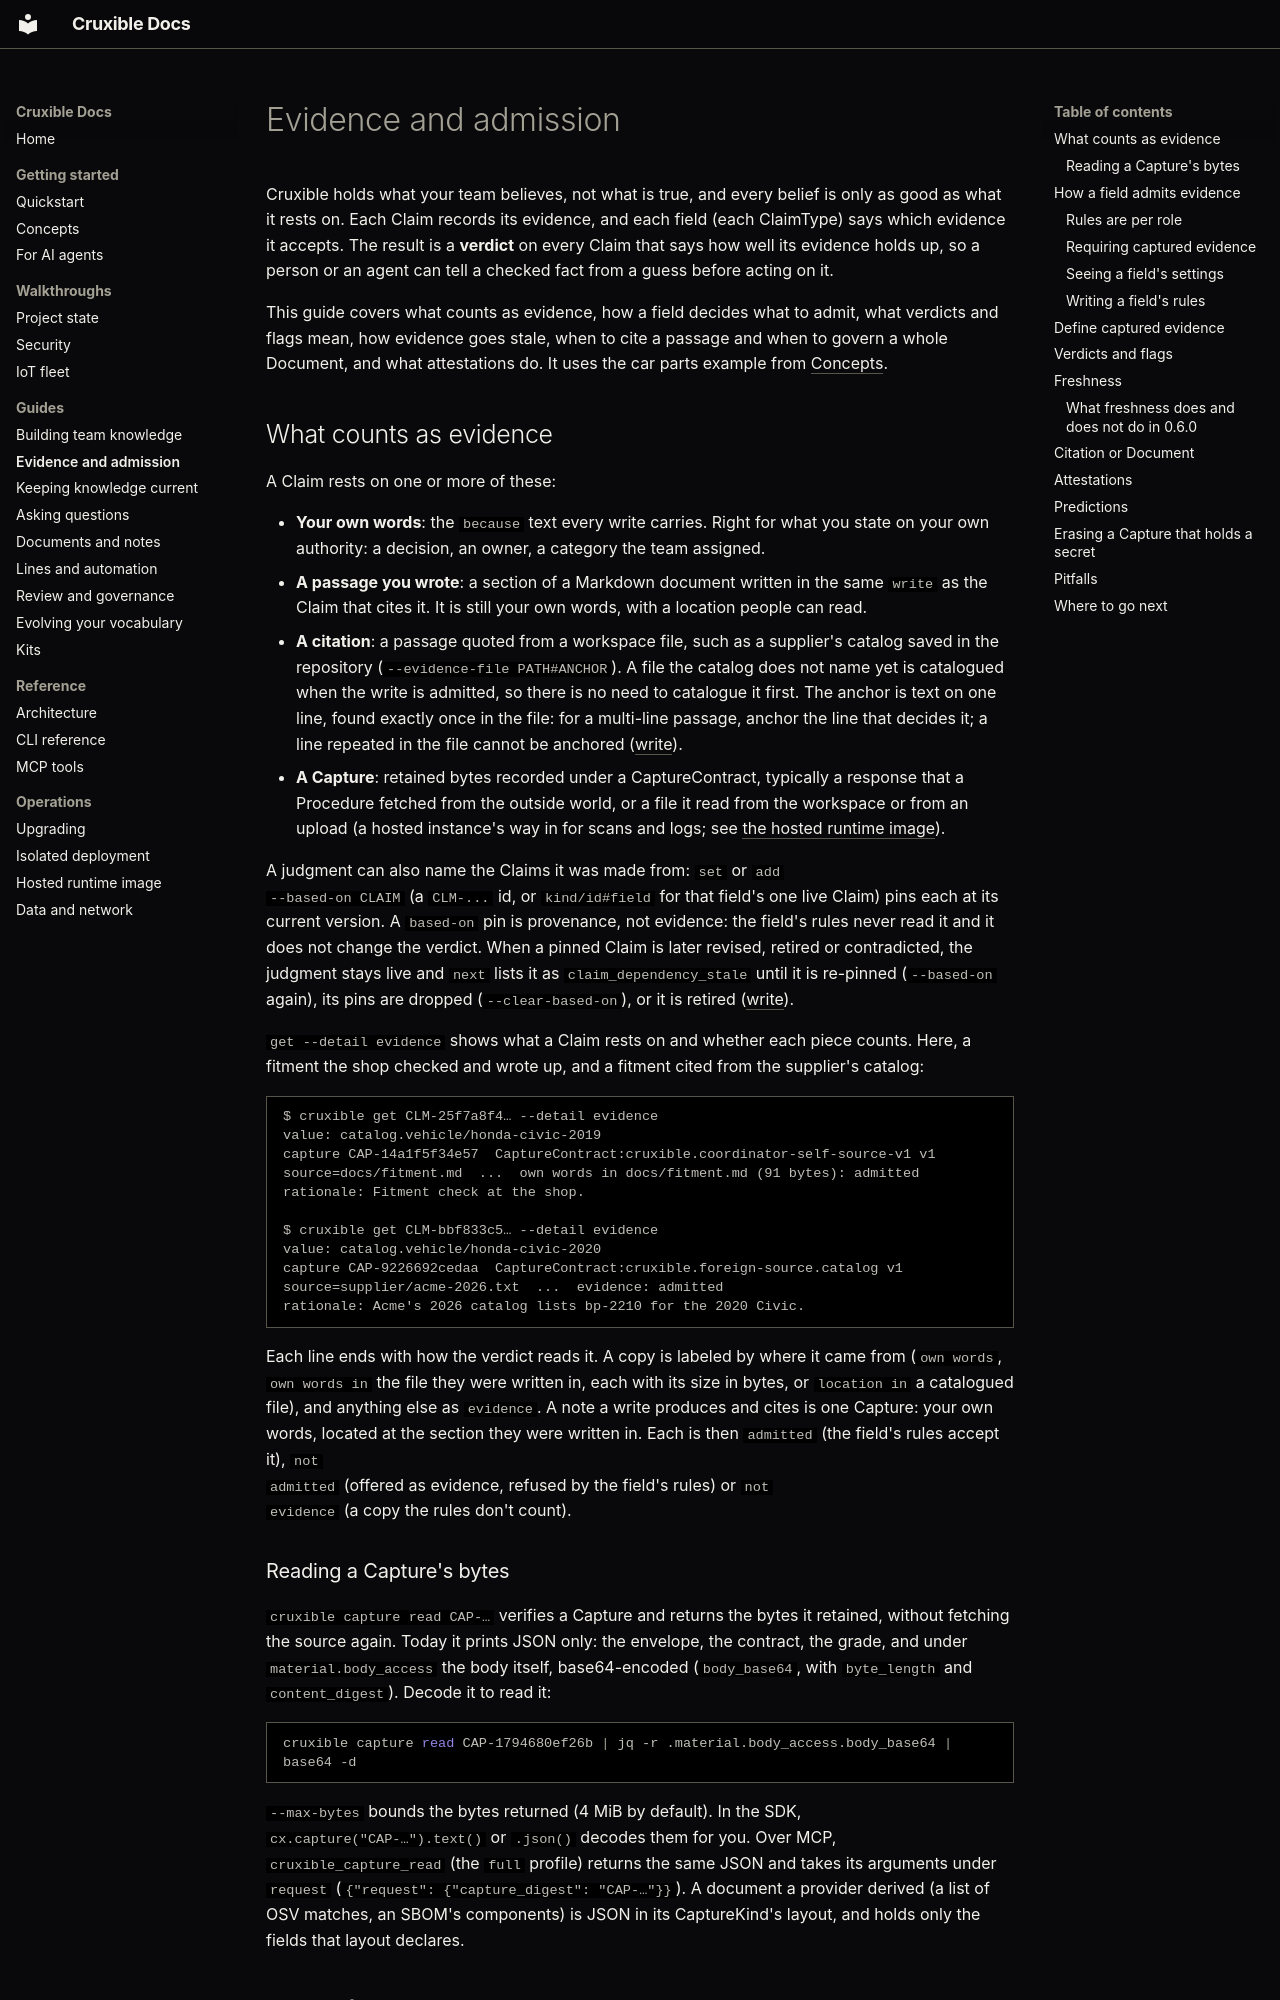

repository: cruxible-ai/cruxible · page: evidence-and-admission/index.html · generator: mkdocs

# Evidence and admission

Cruxible holds what your team believes, not what is true, and every belief is
only as good as what it rests on. Each Claim records its evidence, and each
field (each ClaimType) says which evidence it accepts. The result is a
**verdict** on every Claim that says how well its evidence holds up, so a
person or an agent can tell a checked fact from a guess before acting on it.

This guide covers what counts as evidence, how a field decides what to admit,
what verdicts and flags mean, how evidence goes stale, when to cite a passage
and when to govern a whole Document, and what attestations do. It uses the
car parts example from [Concepts](concepts.md#knowledge-as-claims).

## What counts as evidence

A Claim rests on one or more of these:

- **Your own words**: the `because` text every write carries. Right for what
  you state on your own authority: a decision, an owner, a category the team
  assigned.
- **A passage you wrote**: a section of a Markdown document written in the
  same `write` as the Claim that cites it. It is still your own words, with a
  location people can read.
- **A citation**: a passage quoted from a workspace file, such as a
  supplier's catalog saved in the repository (`--evidence-file PATH#ANCHOR`).
  A file the catalog does not name yet is catalogued when the write is
  admitted, so there is no need to catalogue it first. The anchor is text on
  one line, found exactly once in the file: for a multi-line passage, anchor
  the line that decides it; a line repeated in the file cannot be anchored
  ([write](cli-reference.md#set-add-retire-rebind-and-write)).
- **A Capture**: retained bytes recorded under a CaptureContract, typically a
  response that a Procedure fetched from the outside world, or a file it read
  from the workspace or from an upload (a hosted instance's way in for scans and
  logs; see [the hosted runtime image](hosted-runtime-image.md#evidence-uploads)).

A judgment can also name the Claims it was made from: `set` or `add
--based-on CLAIM` (a `CLM-...` id, or `kind/id#field` for that field's one live
Claim) pins each at its current version. A `based-on` pin is provenance, not
evidence: the field's rules never read it and it does not change the verdict.
When a pinned Claim is later revised, retired or contradicted, the judgment
stays live and `next` lists it as `claim_dependency_stale` until it is
re-pinned (`--based-on` again), its pins are dropped (`--clear-based-on`), or
it is retired ([write](cli-reference.md#set-add-retire-rebind-and-write)).

`get --detail evidence` shows what a Claim rests on and whether each piece
counts. Here, a fitment the shop checked and wrote up, and a fitment cited from
the supplier's catalog:

~~~text
$ cruxible get CLM-25f7a8f4… --detail evidence
value: catalog.vehicle/honda-civic-2019
capture CAP-14a1f5f34e57  CaptureContract:cruxible.coordinator-self-source-v1 v1  source=docs/fitment.md  ...  own words in docs/fitment.md (91 bytes): admitted
rationale: Fitment check at the shop.

$ cruxible get CLM-bbf833c5… --detail evidence
value: catalog.vehicle/honda-civic-2020
capture CAP-9226692cedaa  CaptureContract:cruxible.foreign-source.catalog v1  source=supplier/acme-2026.txt  ...  evidence: admitted
rationale: Acme's 2026 catalog lists bp-2210 for the 2020 Civic.
~~~

Each line ends with how the verdict reads it. A copy is labeled by where it
came from (`own words`, `own words in` the file they were written in, each
with its size in bytes, or `location in` a catalogued file), and anything else
as `evidence`. A note a write produces and cites is one Capture: your own
words, located at the section they were written in. Each is then `admitted` (the field's rules accept it), `not
admitted` (offered as evidence, refused by the field's rules) or `not
evidence` (a copy the rules don't count).
